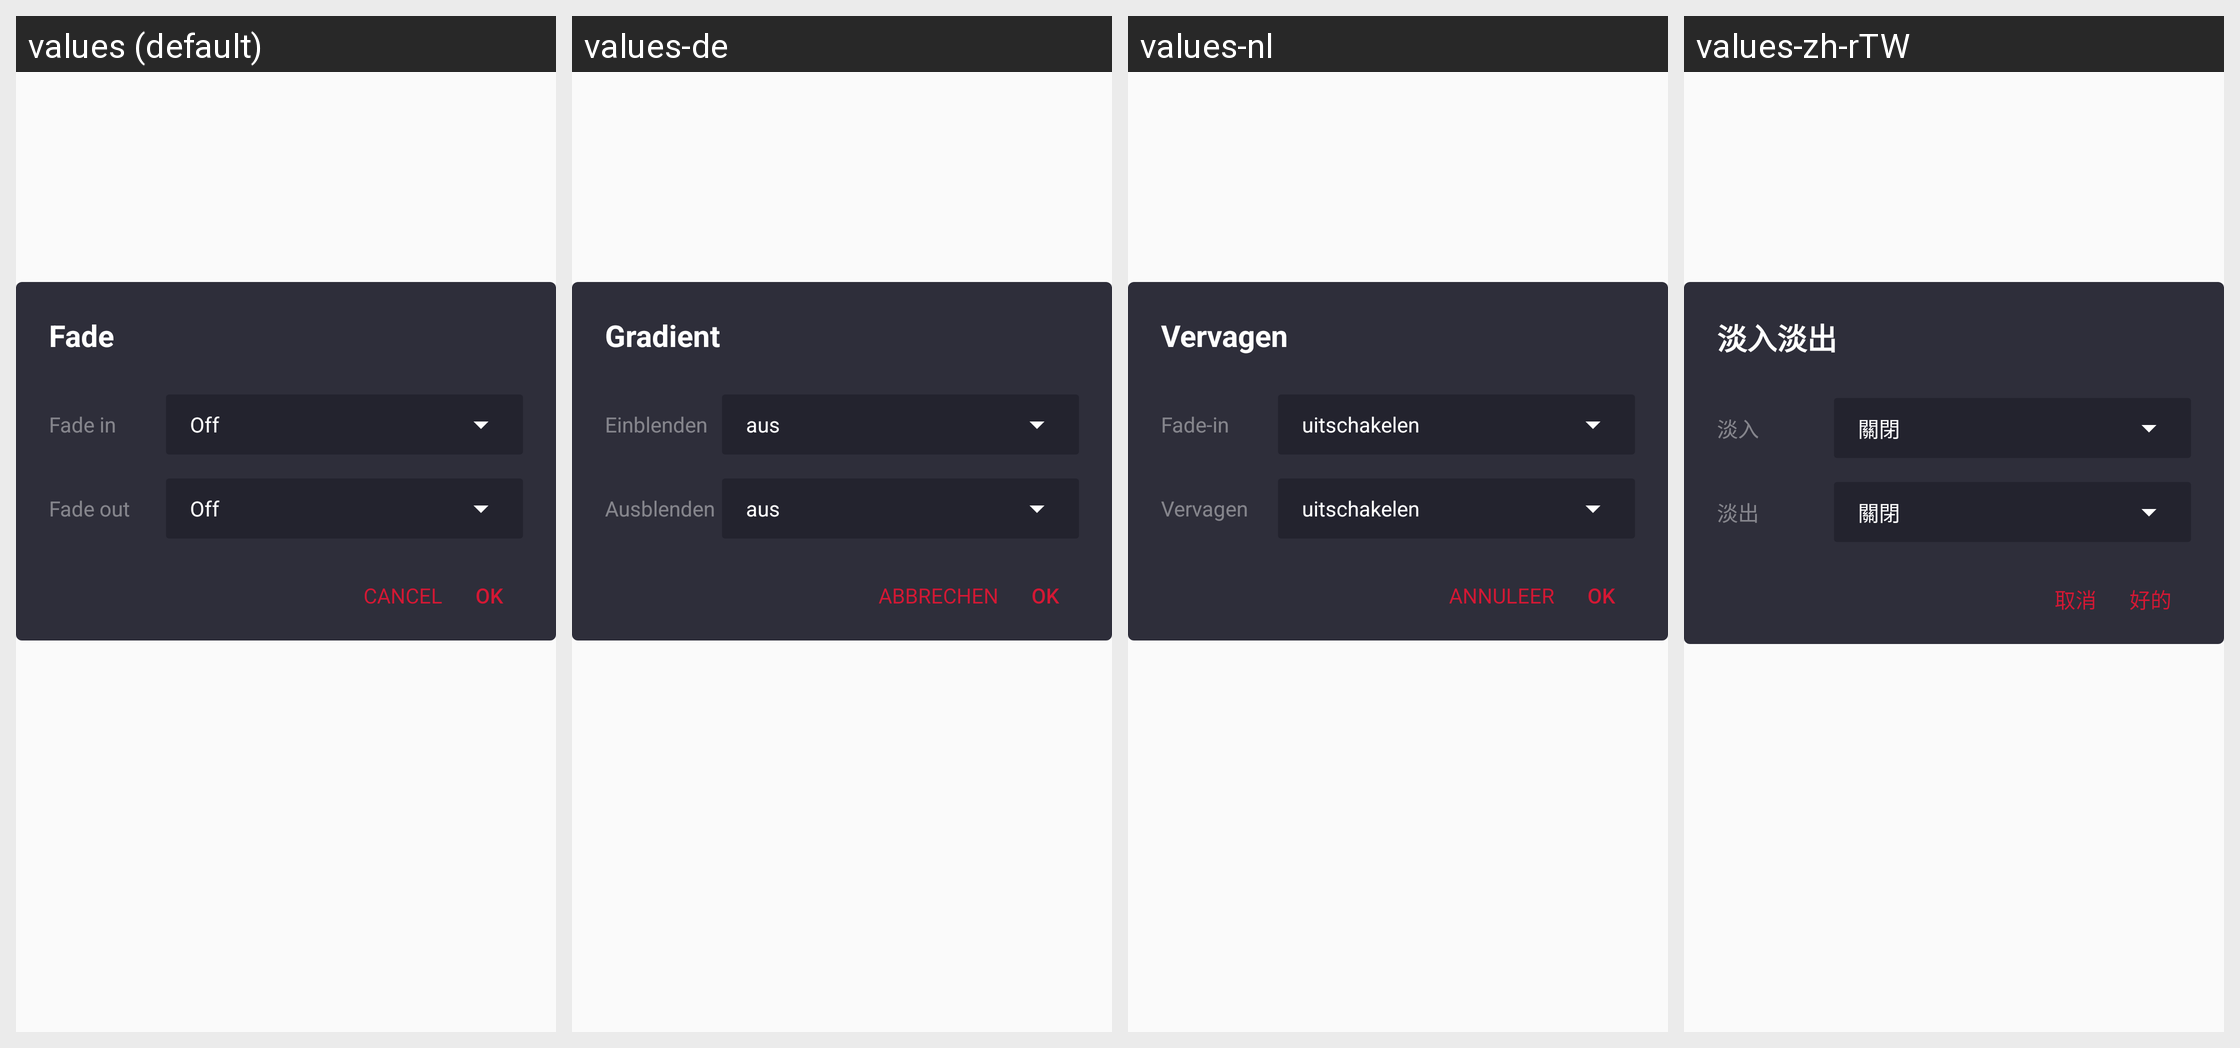

For this localized Android screen grid, give each drawn string resource with its value in every locale shown.
Android screen res/layout/layout0021.xml rendered under 4 locales, left to right: values (default), values-de, values-nl, values-zh-rTW. Device: Nexus 5 (rendered at 1080×1920; each locale shown at half size, 540×960, under a caption strip naming it); theme style000f.
Other locales in the repository, not shown: values-af, values-am, values-ar, values-as, values-az, values-be, values-bg, values-bn, values-bs, values-ca, values-cs, values-da, values-el, values-en-rCA, values-en-rGB, values-en-rIN, values-en-rXC, values-es, values-es-rGT, values-es-rMX, values-es-rUS, values-et, values-eu, values-fa, values-fi, values-fr, values-fr-rCA, values-gl, values-gu, values-he, values-hi, values-hr, values-hu, values-hy, values-in, values-is, values-it, values-iw, values-ja, values-ka, values-kk, values-km, values-kn, values-kn-rIN, values-ko, values-ky, values-lo, values-lt, values-lv, values-mk, values-ml, values-ml-rIN, values-mn, values-mr, values-ms, values-my, values-nb, values-ne, values-or, values-pa, values-pa-rIN, values-pl, values-pt, values-pt-rBR, values-pt-rPT, values-ro, values-ru, values-ru-rRU, values-si, values-sk, values-sl, values-sq, values-sr, values-sv, values-sw, values-ta, values-ta-rIN, values-te, values-te-rIN, values-th, values-tl, values-tr, values-uk, values-ur, values-ur-rIN, values-uz, values-vi, values-zh, values-zh-rCN, values-zh-rHK, values-zu.
Strings drawn on this screen, with the default value and each locale's value (text and hints the layout hard-codes, and strings that could not be matched under every locale, appear in the picture but are not listed):

string00a9
  values: Fade
  values-de: Gradient
  values-nl: Vervagen
  values-zh-rTW: 淡入淡出

string00aa
  values: Fade in
  values-de: Einblenden
  values-nl: Fade-in
  values-zh-rTW: 淡入

string0188
  values: Off
  values-de: aus
  values-nl: uitschakelen
  values-zh-rTW: 關閉

string00ab
  values: Fade out
  values-de: Ausblenden
  values-nl: Vervagen
  values-zh-rTW: 淡出

string0191
  values: OK
  values-de: OK
  values-nl: OK
  values-zh-rTW: 好的

string0046
  values: Cancel
  values-de: Abbrechen
  values-nl: Annuleer
  values-zh-rTW: 取消
